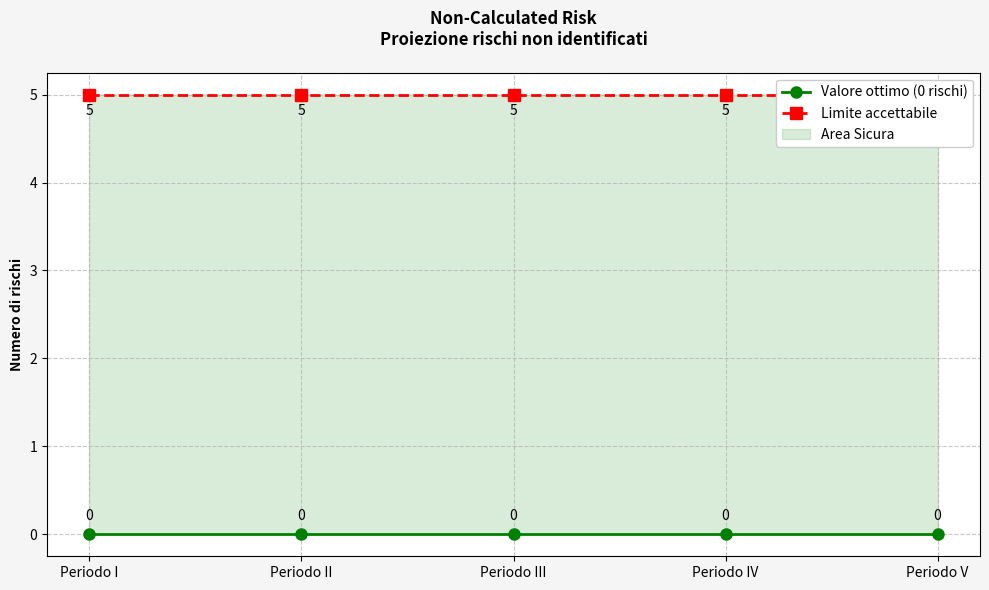

This figure's Python source:
#Non-Calculated-Risk
import matplotlib.pyplot as plt
import numpy as np

periods = ['Periodo I', 'Periodo II', 'Periodo III', 'Periodo IV', 'Periodo V']
rischio_ottimo = [0, 0, 0, 0, 0]  # Nessun rischio non calcolato
limite_accettabile = [5, 5, 5, 5, 5]  # Limite superiore

plt.figure(figsize=(10,6), facecolor='#f5f5f5')
plt.plot(periods, rischio_ottimo, 'g-o', label='Valore ottimo (0 rischi)', linewidth=2, markersize=8)
plt.plot(periods, limite_accettabile, 'r--s', label='Limite accettabile', linewidth=2, markersize=8)

plt.fill_between(periods, rischio_ottimo, limite_accettabile, 
                color='green', alpha=0.15, label='Area Sicura')
plt.title('Non-Calculated Risk\nProiezione rischi non identificati', pad=20, fontweight='bold')
plt.ylabel('Numero di rischi', fontweight='bold')
plt.grid(True, linestyle='--', alpha=0.7)
plt.legend(loc='upper right', framealpha=1)

# Annotazioni
for i, (r, l) in enumerate(zip(rischio_ottimo, limite_accettabile)):
    plt.annotate(f'{r}', (i, r), textcoords="offset points", xytext=(0,10), ha='center')
    plt.annotate(f'{l}', (i, l), textcoords="offset points", xytext=(0,-15), ha='center')

plt.tight_layout()
plt.savefig('NCR.png', dpi=300)
plt.show()
